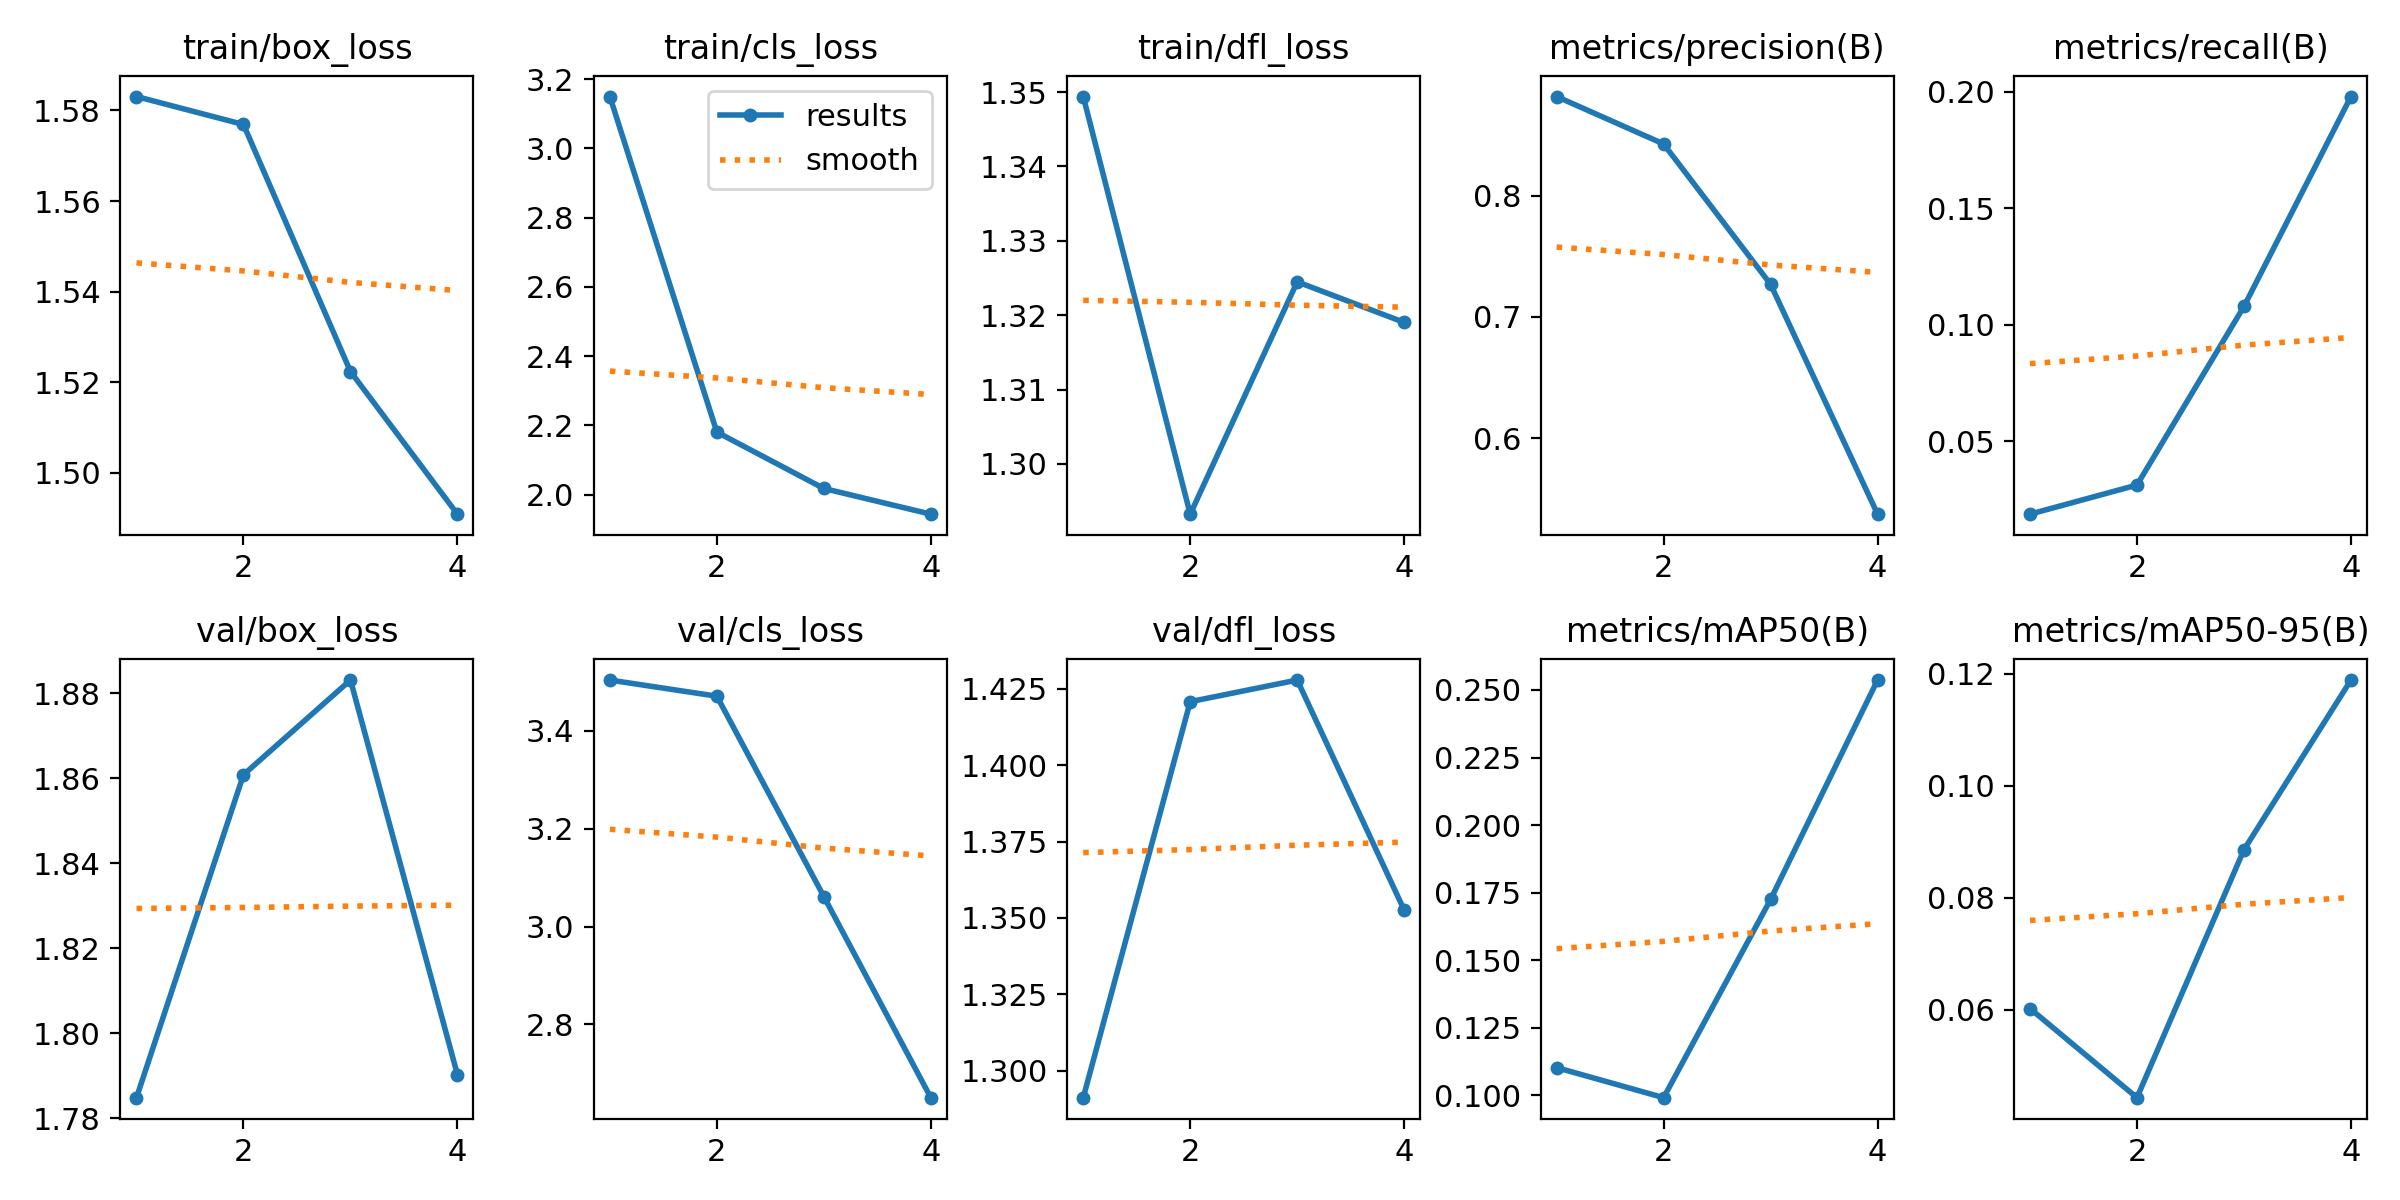

The file beside this chart, header and first rows:
epoch, time, train/box_loss, train/cls_loss, train/dfl_loss, metrics/precision(B), metrics/recall(B), metrics/mAP50(B), metrics/mAP50-95(B), val/box_loss, val/cls_loss, val/dfl_loss, lr/pg0, lr/pg1, lr/pg2
1, 137.8, 1.583, 3.15, 1.349, 0.8819, 0.01875, 0.1103, 0.06026, 1.785, 3.504, 1.291, 0.0003, 0.0003, 0.0003
2, 246.3, 1.577, 2.181, 1.293, 0.8428, 0.03125, 0.09915, 0.04434, 1.861, 3.471, 1.421, 0.0004609, 0.0004609, 0.0004609
3, 356.6, 1.522, 2.018, 1.324, 0.7269, 0.1079, 0.1725, 0.08862, 1.883, 3.061, 1.428, 0.0004671, 0.0004671, 0.0004671
4, 458.8, 1.491, 1.944, 1.319, 0.5371, 0.1979, 0.2537, 0.1189, 1.79, 2.65, 1.353, 0.0003187, 0.0003187, 0.0003187
